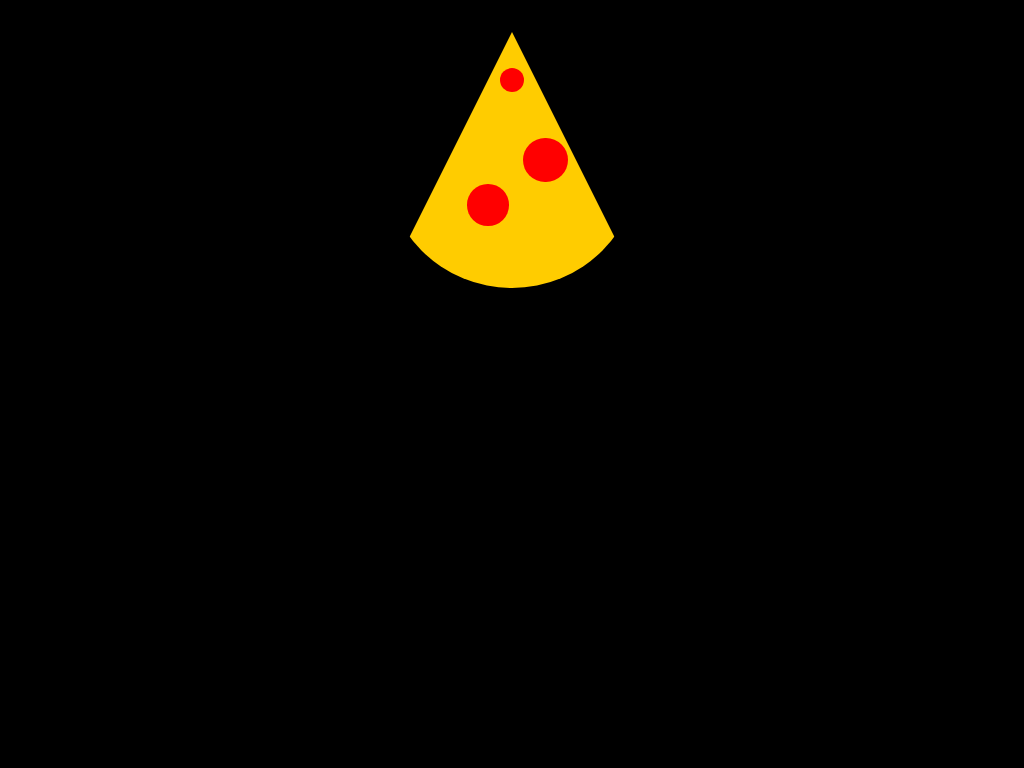

Give the HTML and CSS whose rendering is this image.

<!-- file: index.html -->
<!doctype html>
<html lang="en">
	<head>
	<meta charset="utf-8">
	<meta name="viewport" content="width=device-width, initial-scale=1">
	<link rel="stylesheet" href="css/screen.css">
	<title>CSS Shapes Redux</title>
	<meta name="author" content="Pat C">
</head>
<body>

<div id="pizza-slice" role="presentation">
	<div class="dough"></div>
	<div class="pepperoni" id="pepperoni-1"></div>
	<div class="pepperoni" id="pepperoni-2"></div>
	<div class="pepperoni" id="pepperoni-3"></div>
</div>




</body>
</html>


/* file: css/screen.css */
body {
	background: #000;
	}

#pizza-slice {
	position: relative;
	width: 16em;
	margin: 2em auto;
	}

.dough {
	font-size: 200%;
	width: 0;
	height:0;
	line-height: 0;
	border: 4em dashed transparent;
	border-top: 0;
	border-bottom: 8em solid #fc0;
	border-radius: 5em;
	}

.pepperoni {
	font-size: 75%;
	position: absolute;
	top: 0;
	left: 0;
	width: 2em;
	height: 2em;
	background: #f00;
	border-radius: 50%;
	}

#pepperoni-1 {
	top: 3em;
	right: 0;
	margin: auto;
	}

#pepperoni-2 {
	font-size: 140%;
	top: 0;
	left: 3em;
	right: 0;
	bottom: 0;
	margin: auto;
	}

#pepperoni-3 {
	font-size: 130%;
	top: auto;
	left: 4em;
	bottom: 3em;
	}

/* rotating is "transform: rotate(15deg)" */
